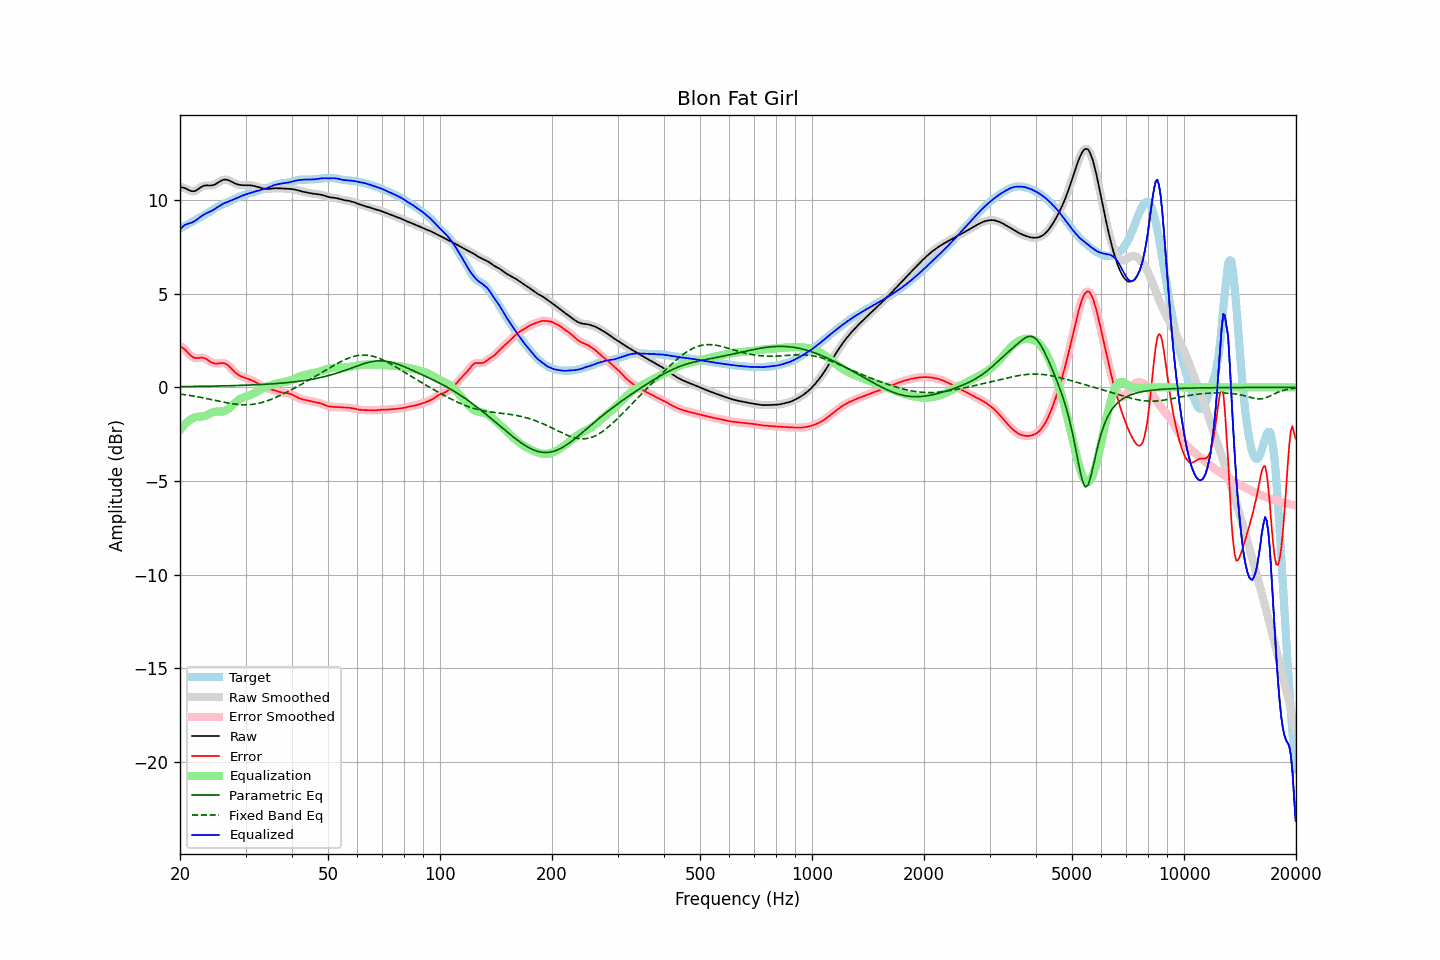

Data behind this chart, as committed beside it:
frequency, raw, error, smoothed, error_smoothed, equalization, parametric_eq, fixed_band_eq, equalized_raw, equalized_smoothed, target
20.00, 10.71, 2.22, 10.71, 2.22, -2.28, 0.04, -0.36, 8.44, 8.43, 8.49
20.20, 10.69, 2.16, 10.70, 2.16, -2.17, 0.04, -0.37, 8.53, 8.53, 8.53
20.40, 10.67, 2.09, 10.67, 2.09, -2.06, 0.04, -0.38, 8.61, 8.61, 8.58
20.61, 10.65, 2.03, 10.64, 2.02, -1.97, 0.04, -0.39, 8.68, 8.67, 8.62
20.81, 10.61, 1.93, 10.61, 1.93, -1.89, 0.04, -0.40, 8.72, 8.72, 8.67
21.02, 10.56, 1.84, 10.56, 1.84, -1.82, 0.05, -0.42, 8.75, 8.75, 8.72
21.23, 10.52, 1.75, 10.52, 1.75, -1.75, 0.05, -0.43, 8.77, 8.77, 8.77
21.44, 10.49, 1.67, 10.49, 1.67, -1.70, 0.05, -0.44, 8.79, 8.80, 8.82
21.66, 10.48, 1.62, 10.48, 1.62, -1.65, 0.05, -0.46, 8.84, 8.84, 8.87
21.87, 10.49, 1.58, 10.49, 1.58, -1.61, 0.05, -0.47, 8.88, 8.88, 8.91
22.09, 10.52, 1.56, 10.52, 1.56, -1.59, 0.05, -0.49, 8.94, 8.94, 8.96
22.31, 10.58, 1.57, 10.57, 1.57, -1.57, 0.05, -0.50, 9.00, 9.00, 9.01
22.54, 10.63, 1.58, 10.64, 1.58, -1.57, 0.05, -0.52, 9.07, 9.07, 9.06
22.76, 10.69, 1.59, 10.69, 1.58, -1.56, 0.06, -0.54, 9.13, 9.13, 9.11
22.99, 10.75, 1.59, 10.74, 1.58, -1.55, 0.06, -0.55, 9.19, 9.19, 9.16
23.22, 10.78, 1.56, 10.77, 1.56, -1.53, 0.06, -0.57, 9.24, 9.24, 9.21
23.45, 10.79, 1.53, 10.79, 1.53, -1.50, 0.06, -0.59, 9.29, 9.29, 9.26
23.69, 10.79, 1.48, 10.79, 1.48, -1.47, 0.06, -0.61, 9.33, 9.32, 9.31
23.92, 10.79, 1.42, 10.79, 1.42, -1.42, 0.06, -0.62, 9.36, 9.36, 9.37
24.16, 10.79, 1.37, 10.79, 1.37, -1.38, 0.06, -0.64, 9.40, 9.41, 9.42
24.40, 10.80, 1.32, 10.80, 1.32, -1.34, 0.07, -0.66, 9.45, 9.45, 9.47
24.65, 10.82, 1.29, 10.82, 1.29, -1.32, 0.07, -0.68, 9.50, 9.50, 9.53
24.89, 10.85, 1.27, 10.86, 1.27, -1.30, 0.07, -0.70, 9.56, 9.56, 9.58
25.14, 10.90, 1.27, 10.90, 1.27, -1.29, 0.07, -0.71, 9.61, 9.61, 9.63
25.39, 10.96, 1.28, 10.96, 1.28, -1.29, 0.07, -0.73, 9.67, 9.67, 9.68
25.65, 11.01, 1.29, 11.01, 1.29, -1.29, 0.08, -0.75, 9.72, 9.72, 9.72
25.91, 11.06, 1.30, 11.06, 1.30, -1.29, 0.08, -0.77, 9.77, 9.77, 9.76
26.16, 11.09, 1.30, 11.09, 1.30, -1.28, 0.08, -0.79, 9.82, 9.82, 9.79
26.43, 11.11, 1.28, 11.10, 1.27, -1.25, 0.08, -0.80, 9.86, 9.85, 9.83
26.69, 11.10, 1.23, 11.10, 1.23, -1.21, 0.08, -0.82, 9.89, 9.89, 9.87
26.96, 11.08, 1.17, 11.08, 1.17, -1.15, 0.09, -0.84, 9.93, 9.93, 9.91
27.23, 11.04, 1.09, 11.04, 1.09, -1.08, 0.09, -0.85, 9.96, 9.96, 9.95
27.50, 11.00, 1.00, 11.00, 1.00, -1.00, 0.09, -0.87, 9.99, 9.99, 10.00
27.77, 10.95, 0.91, 10.95, 0.91, -0.92, 0.09, -0.88, 10.03, 10.03, 10.04
28.05, 10.91, 0.82, 10.91, 0.82, -0.84, 0.10, -0.89, 10.07, 10.07, 10.08
28.33, 10.87, 0.75, 10.87, 0.75, -0.77, 0.10, -0.90, 10.11, 10.11, 10.12
28.62, 10.84, 0.68, 10.84, 0.68, -0.70, 0.10, -0.91, 10.14, 10.14, 10.16
28.90, 10.82, 0.63, 10.82, 0.63, -0.64, 0.10, -0.92, 10.18, 10.18, 10.19
29.19, 10.81, 0.59, 10.81, 0.59, -0.59, 0.11, -0.93, 10.22, 10.22, 10.22
29.48, 10.81, 0.55, 10.81, 0.55, -0.55, 0.11, -0.93, 10.25, 10.25, 10.25
29.78, 10.81, 0.52, 10.80, 0.52, -0.52, 0.11, -0.93, 10.29, 10.29, 10.28
30.08, 10.80, 0.49, 10.80, 0.49, -0.49, 0.12, -0.93, 10.32, 10.32, 10.31
30.38, 10.80, 0.46, 10.80, 0.46, -0.46, 0.12, -0.93, 10.34, 10.34, 10.34
30.68, 10.80, 0.43, 10.80, 0.43, -0.43, 0.12, -0.92, 10.37, 10.37, 10.37
30.99, 10.80, 0.40, 10.80, 0.40, -0.40, 0.13, -0.92, 10.40, 10.40, 10.39
31.30, 10.78, 0.37, 10.78, 0.37, -0.36, 0.13, -0.91, 10.42, 10.42, 10.42
31.61, 10.77, 0.33, 10.77, 0.33, -0.32, 0.13, -0.90, 10.45, 10.45, 10.44
31.93, 10.75, 0.28, 10.75, 0.28, -0.27, 0.14, -0.88, 10.47, 10.47, 10.46
32.24, 10.72, 0.23, 10.72, 0.23, -0.23, 0.14, -0.87, 10.49, 10.50, 10.49
32.57, 10.69, 0.18, 10.69, 0.18, -0.18, 0.15, -0.85, 10.52, 10.52, 10.52
32.89, 10.67, 0.12, 10.67, 0.12, -0.13, 0.15, -0.83, 10.54, 10.54, 10.55
33.22, 10.64, 0.07, 10.64, 0.07, -0.08, 0.16, -0.81, 10.57, 10.57, 10.57
33.55, 10.62, 0.02, 10.62, 0.03, -0.03, 0.16, -0.78, 10.59, 10.59, 10.60
33.89, 10.61, -0.02, 10.61, -0.02, 0.01, 0.17, -0.75, 10.62, 10.62, 10.63
34.23, 10.60, -0.05, 10.60, -0.05, 0.04, 0.17, -0.73, 10.65, 10.65, 10.65
34.57, 10.60, -0.08, 10.61, -0.08, 0.07, 0.18, -0.70, 10.68, 10.68, 10.68
34.92, 10.61, -0.10, 10.61, -0.10, 0.10, 0.18, -0.66, 10.72, 10.72, 10.71
35.27, 10.63, -0.12, 10.62, -0.12, 0.13, 0.19, -0.63, 10.75, 10.75, 10.75
35.62, 10.64, -0.14, 10.64, -0.14, 0.15, 0.19, -0.59, 10.79, 10.79, 10.78
35.97, 10.64, -0.17, 10.64, -0.17, 0.18, 0.20, -0.56, 10.82, 10.82, 10.81
... 635 more rows
